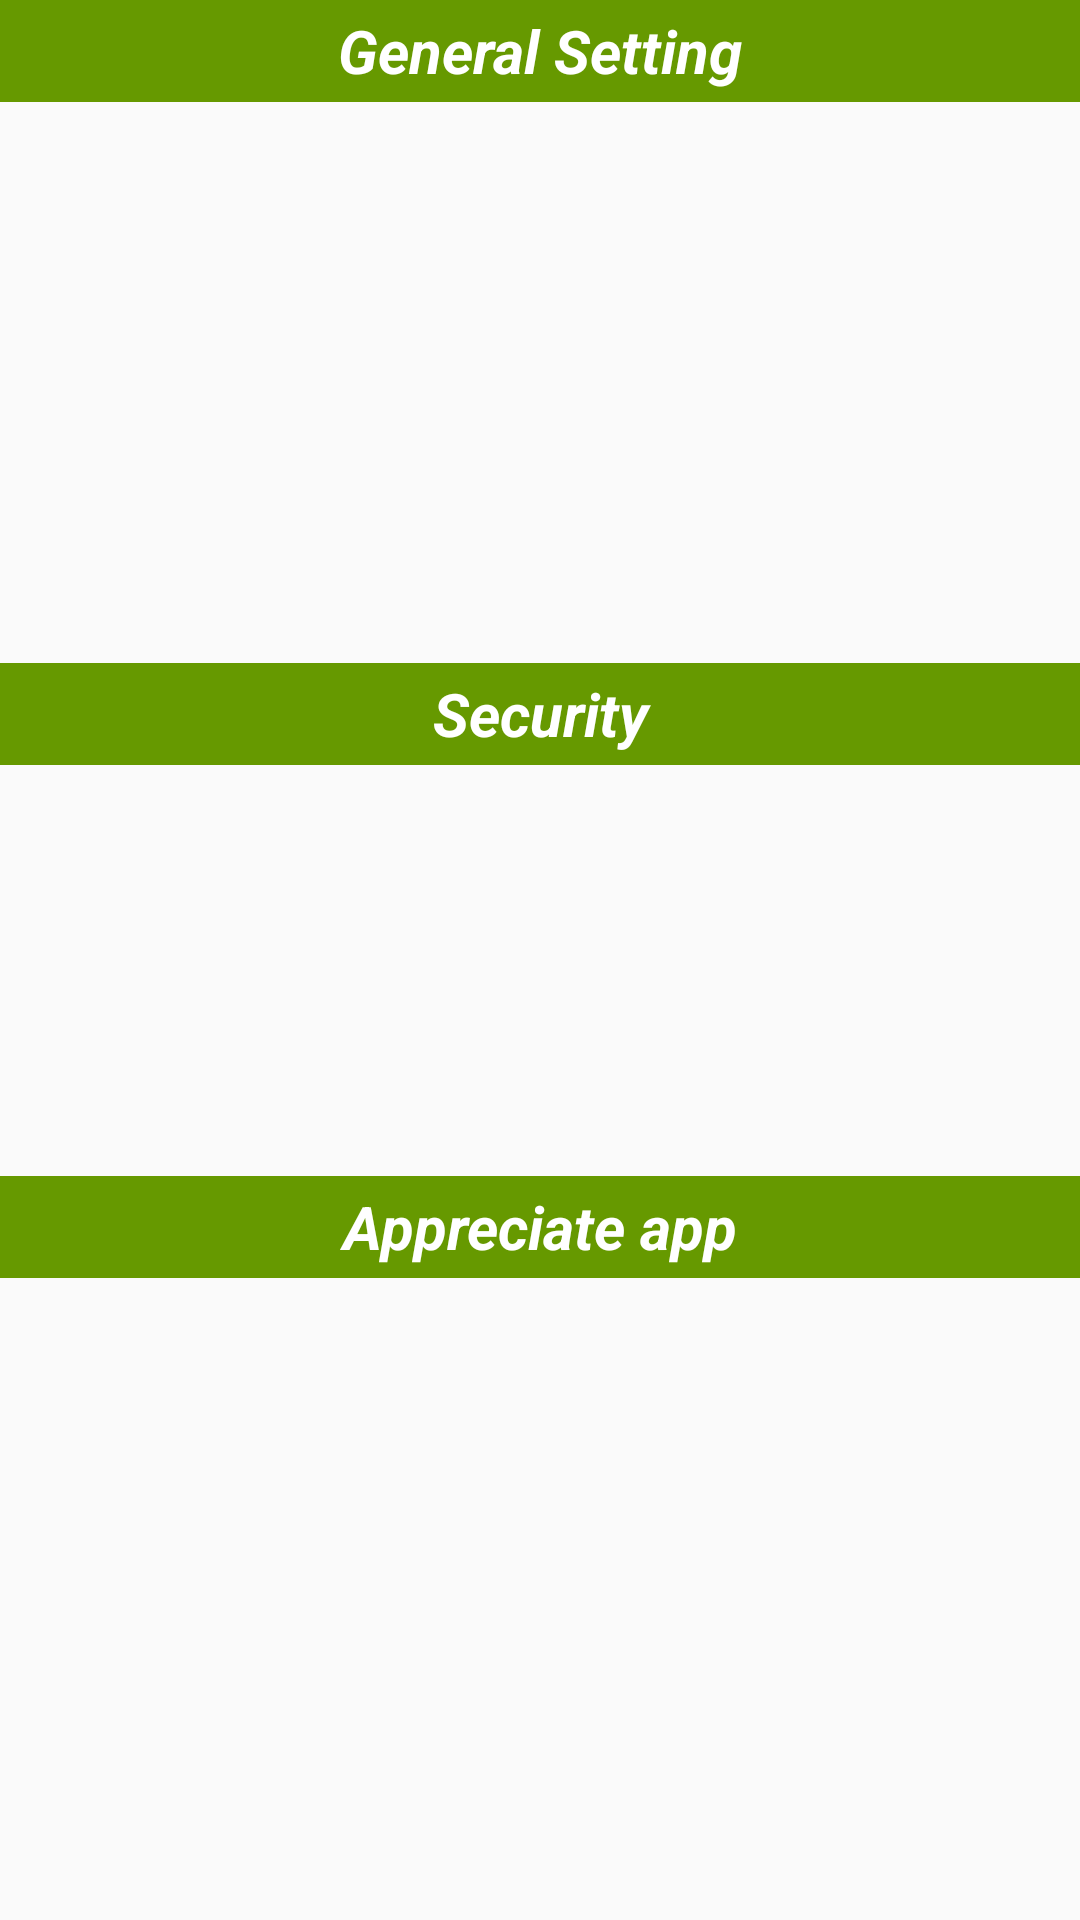

Android layout source for this screen:
<!-- AndroidManifest.xml: activity theme Theme.AppCompat.Light.NoActionBar -->
<!-- res/layout/activity_setting.xml -->
<?xml version="1.0" encoding="utf-8"?>
<LinearLayout
    xmlns:android="http://schemas.android.com/apk/res/android"
    xmlns:app="http://schemas.android.com/apk/res-auto"
    xmlns:tools="http://schemas.android.com/tools"
    android:orientation="vertical"
    android:layout_width="match_parent"
    android:layout_height="match_parent"
    tools:context=".SettingActivity">

    <TextView
        android:id="@+id/textView3"
        android:layout_width="match_parent"
        android:layout_height="34dp"
        android:layout_gravity="center_vertical|center_horizontal|center"
        android:background="@android:color/holo_green_dark"
        android:gravity="center"
        android:text="General Setting"
        android:textColor="@android:color/background_light"
        android:textColorLink="@android:color/background_light"
        android:textSize="20sp"
        android:textStyle="bold|italic" />

    <ListView
        android:id="@+id/lvGeneralSetting"
        android:layout_width="match_parent"
        android:layout_height="187dp" />

    <TextView
        android:id="@+id/txt4"
        android:layout_width="match_parent"
        android:layout_height="34dp"
        android:layout_gravity="center_vertical|center_horizontal|center"
        android:background="@android:color/holo_green_dark"
        android:gravity="center"
        android:text="Security"
        android:textColor="@android:color/background_light"
        android:textColorLink="@android:color/background_light"
        android:textSize="20sp"
        android:textStyle="bold|italic" />

    <ListView
        android:id="@+id/lvSecurity"
        android:layout_width="match_parent"
        android:layout_height="137dp" />

    <TextView
        android:id="@+id/txt5"
        android:layout_width="match_parent"
        android:layout_height="34dp"
        android:layout_gravity="center_vertical|center_horizontal|center"
        android:background="@android:color/holo_green_dark"
        android:gravity="center"
        android:text="Appreciate app"
        android:textColor="@android:color/background_light"
        android:textColorLink="@android:color/background_light"
        android:textSize="20sp"
        android:textStyle="bold|italic" />

    <ListView
        android:id="@+id/lvAppreciateApp"
        android:layout_width="match_parent"
        android:layout_height="72dp" />
</LinearLayout>
<!-- resources referenced by this layout -->
<resources>

</resources>
